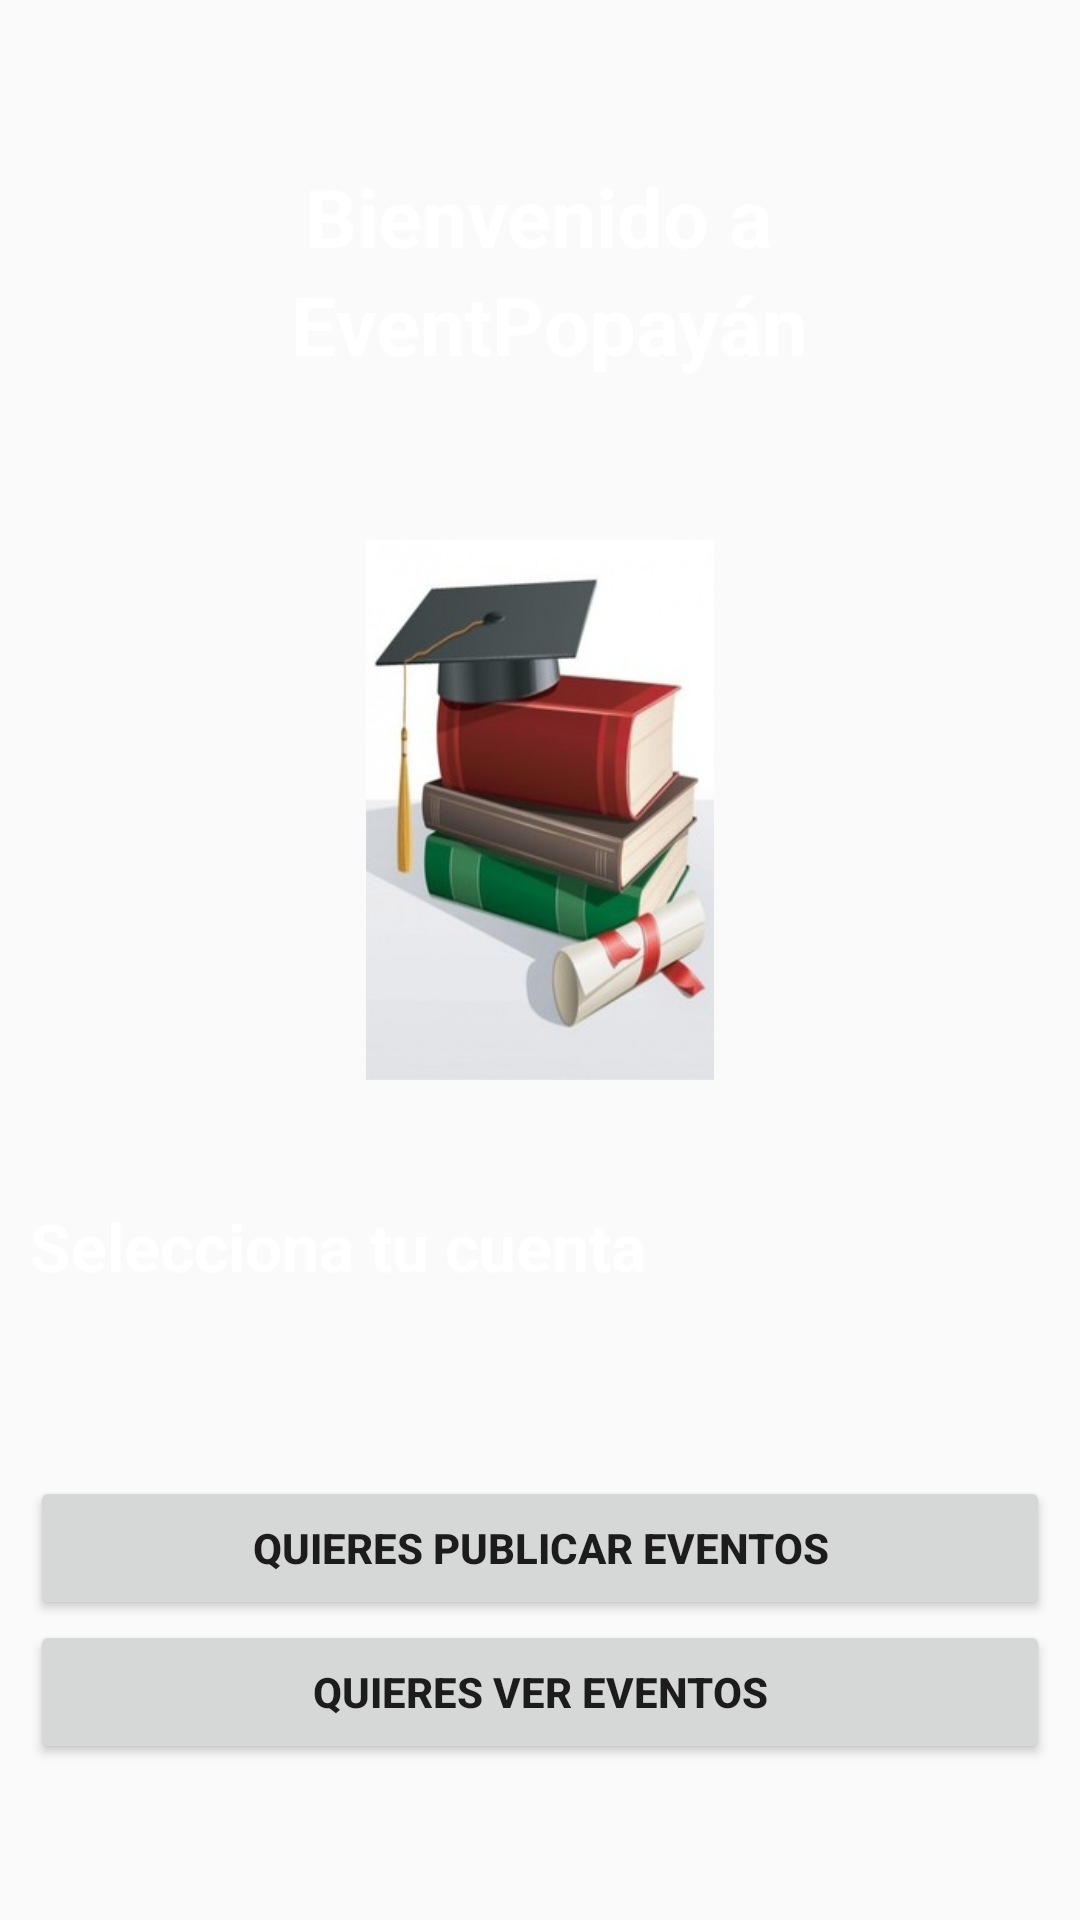

This screen was rendered from an Android layout file. Write that file and the resources it references.
<!-- AndroidManifest.xml: application theme AppTheme -->
<!-- res/layout/seleccionar_rol.xml -->
<?xml version="1.0" encoding="utf-8"?>
<LinearLayout xmlns:android="http://schemas.android.com/apk/res/android"
    xmlns:tools="http://schemas.android.com/tools"
    xmlns:app="http://schemas.android.com/apk/res-auto"
    android:id="@+id/seleccionar_rol_layout"
    android:layout_width="match_parent"
    android:layout_height="match_parent"
    android:background="@drawable/gradiente2"
    android:orientation="vertical"
    android:layout_margin="@dimen/activity_margin">

    <LinearLayout
        android:layout_width="wrap_content"
        android:layout_height="0dp"
        android:layout_weight="0.3"
        android:orientation="vertical"
        android:paddingLeft="32dp"
        android:paddingRight="29dp"
        android:layout_gravity="center"
        android:gravity="center"
        >

    <TextView
        android:paddingLeft="32dp"
        android:paddingRight="29dp"
        android:text="Bienvenido a "
        android:textColor="#ffffff"
        android:textSize="27sp"
        android:textStyle="bold"
        android:layout_height="wrap_content"
        android:layout_width="wrap_content"
        />

    <TextView
        android:layout_height="wrap_content"
        android:layout_width="wrap_content"
        android:paddingLeft="32dp"
        android:paddingRight="29dp"
        android:text="EventPopayán"
        android:textColor="#ffffff"
        android:textSize="27sp"
        android:textStyle="bold"
        />

        </LinearLayout>

    <LinearLayout
        android:layout_width="match_parent"
        android:layout_height="0dp"
        android:layout_weight="0.3"
        android:gravity="center"
        android:orientation="vertical">

        <ImageView
            android:layout_width="wrap_content"
            android:layout_height="wrap_content"
            android:layout_gravity="center"
            android:src="@drawable/academico" />


    </LinearLayout>

    <LinearLayout
        android:layout_width="match_parent"
        android:layout_height="0dp"
        android:layout_weight="0.1"
        android:orientation="vertical"
        android:gravity="bottom"
        android:layout_margin="@dimen/activity_margin"
        >

        <TextView
            android:text="Selecciona tu cuenta "
            android:textColor="#ffffff"
            android:textStyle="bold"
            android:layout_height="wrap_content"
            android:layout_width="wrap_content"
            android:textSize="22sp"
            />


</LinearLayout>

    <LinearLayout
        android:layout_width="match_parent"
        android:layout_height="0dp"
        android:layout_weight="0.3"
        android:orientation="vertical"
        android:layout_gravity="center"
        android:gravity="center"
        android:layout_margin="@dimen/activity_margin"
        >

        <Button
            android:id="@+id/buttonOrg"

            android:layout_width="match_parent"
            android:layout_height="wrap_content"
            android:text="Quieres Publicar Eventos"
            android:textAlignment="center"
            android:textStyle="bold" />

        <Button
            android:id="@+id/buttonAsi"
            android:layout_width="match_parent"
            android:layout_height="wrap_content"
            android:elevation="10dp"
            android:textStyle="bold"
            android:text="Quieres Ver Eventos" />

    </LinearLayout>


</LinearLayout>
<!-- resources referenced by this layout -->
<resources>
  <dimen name="activity_margin">10dp</dimen>
  <!-- drawable academico: jpg bitmap (drawable, 14236 bytes) -->
  <style name="AppTheme" parent="Theme.AppCompat.Light.DarkActionBar">
          
          <item name="colorPrimary">@color/colorPrimary</item>
          <item name="colorPrimaryDark">@color/colorPrimaryDark</item>
          <item name="colorAccent">@color/colorAccent</item>
      </style>
  <color name="colorPrimary">#3B8ED8</color>
  <color name="colorPrimaryDark">#005CA1</color>
  <color name="colorAccent">#469A60</color>
</resources>
